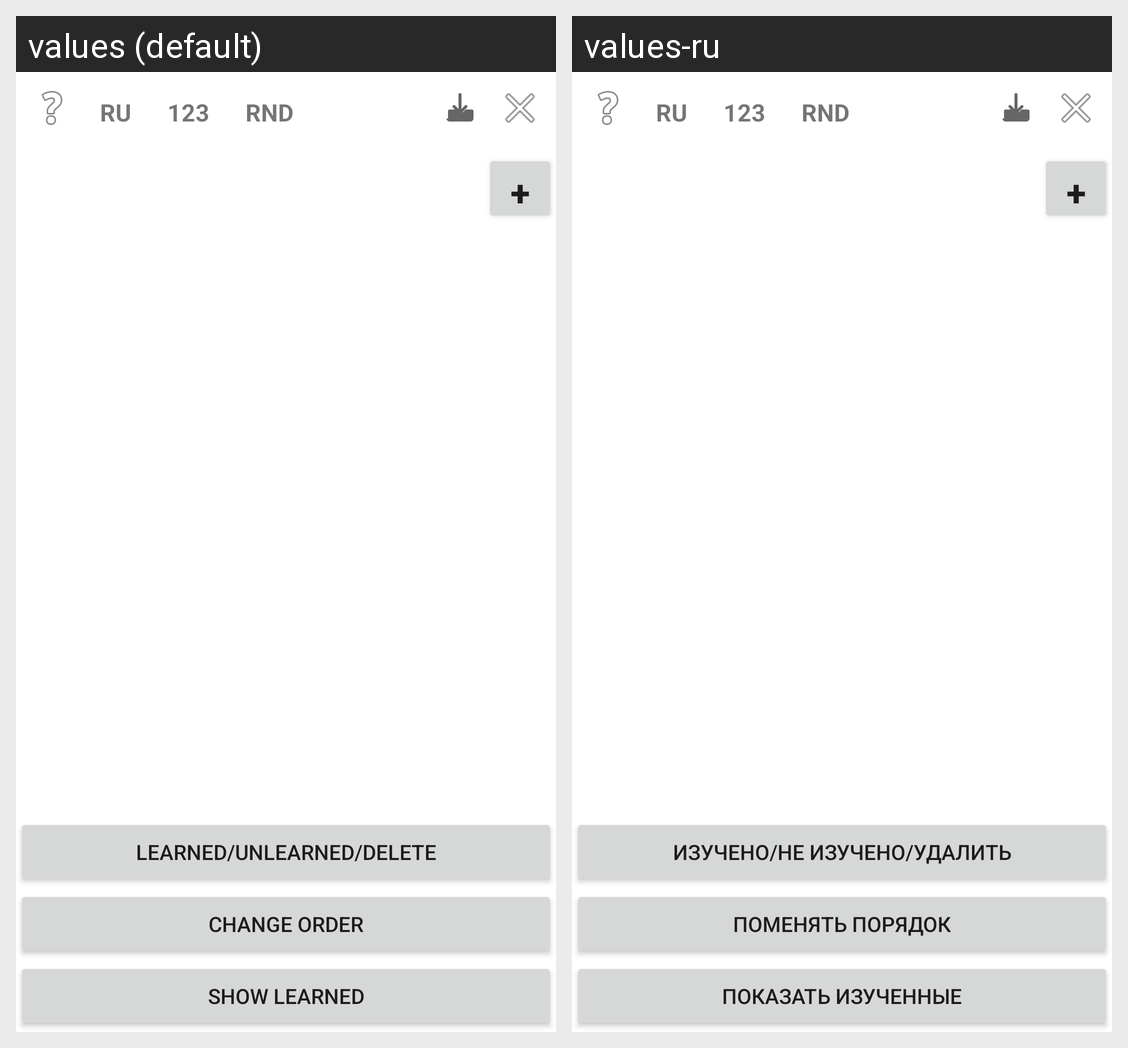

Here is an Android app screen in its default locale and in the app's own translations. Write out the translated-string differences for the strings that appear on this screen.
Android screen res/layout/fragment_flashcard.xml rendered under 2 locales, left to right: values (default), values-ru. Device: Nexus 5 (rendered at 1080×1920; each locale shown at half size, 540×960, under a caption strip naming it); theme Theme.Flashcards.
Strings drawn on this screen, with the default value and each locale's value (text and hints the layout hard-codes, and strings that could not be matched under every locale, appear in the picture but are not listed):

btn_learned_toggle
  values: Learned/Unlearned/Delete
  values-ru: Изучено/Не изучено/Удалить

switch_side
  values: Change Order
  values-ru: Поменять порядок

show_learned
  values: Show learned
  values-ru: Показать изученные
